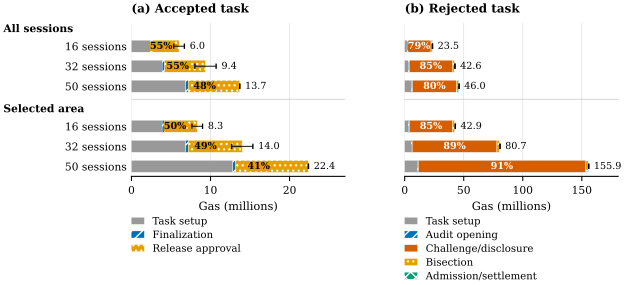

Data behind this chart, as committed beside it:
figure, group, cohort, series, mean, sample_sd, n, divisor, components, display
workflow-gas, regulatory_qoe_compliance-16, full-honest, Task setup, 2.394, 0.0006343, 5, 1000000, [["step1_owner_admission", "gasUsed"], […, plot
workflow-gas, regulatory_qoe_compliance-32, full-honest, Task setup, 3.886, 0.002852, 5, 1000000, [["step1_owner_admission", "gasUsed"], […, plot
workflow-gas, regulatory_qoe_compliance-50, full-honest, Task setup, 6.865, 0.001145, 5, 1000000, [["step1_owner_admission", "gasUsed"], […, plot
workflow-gas, regional_qoe_compliance-16, full-honest, Task setup, 3.884, 0.0002205, 5, 1000000, [["step1_owner_admission", "gasUsed"], […, plot
workflow-gas, regional_qoe_compliance-32, full-honest, Task setup, 6.866, 0.002075, 5, 1000000, [["step1_owner_admission", "gasUsed"], […, plot
workflow-gas, regional_qoe_compliance-50, full-honest, Task setup, 12.83, 0.0005157, 5, 1000000, [["step1_owner_admission", "gasUsed"], […, plot
workflow-gas, regulatory_qoe_compliance-16, full-honest, Finalization, 0.3088, 0.001123, 5, 1000000, [["step2_finality", "gasUsed"]], plot
workflow-gas, regulatory_qoe_compliance-32, full-honest, Finalization, 0.3074, 0.001135, 5, 1000000, [["step2_finality", "gasUsed"]], plot
workflow-gas, regulatory_qoe_compliance-50, full-honest, Finalization, 0.3079, 0.001379, 5, 1000000, [["step2_finality", "gasUsed"]], plot
workflow-gas, regional_qoe_compliance-16, full-honest, Finalization, 0.3069, 0.002544, 5, 1000000, [["step2_finality", "gasUsed"]], plot
workflow-gas, regional_qoe_compliance-32, full-honest, Finalization, 0.307, 0.002555, 5, 1000000, [["step2_finality", "gasUsed"]], plot
workflow-gas, regional_qoe_compliance-50, full-honest, Finalization, 0.3066, 0.002107, 5, 1000000, [["step2_finality", "gasUsed"]], plot
workflow-gas, regulatory_qoe_compliance-16, full-honest, Release approval, 3.32, 0.6703, 5, 1000000, [["release_setup", "gasUsed"], ["release…, plot
workflow-gas, regulatory_qoe_compliance-32, full-honest, Release approval, 5.175, 1.341, 5, 1000000, [["release_setup", "gasUsed"], ["release…, plot
workflow-gas, regulatory_qoe_compliance-50, full-honest, Release approval, 6.52, 3.863677005147014e-05, 5, 1000000, [["release_setup", "gasUsed"], ["release…, plot
workflow-gas, regional_qoe_compliance-16, full-honest, Release approval, 4.132, 0.6703, 5, 1000000, [["release_setup", "gasUsed"], ["release…, plot
workflow-gas, regional_qoe_compliance-32, full-honest, Release approval, 6.848, 1.341, 5, 1000000, [["release_setup", "gasUsed"], ["release…, plot
workflow-gas, regional_qoe_compliance-50, full-honest, Release approval, 9.253, 5.564171097251508e-05, 5, 1000000, [["release_setup", "gasUsed"], ["release…, plot
workflow-gas, regulatory_qoe_compliance-16, full-honest, Plotted task total, 6.023, 0.6704, 5, 1000000, [["step1_owner_admission", "gasUsed"], […, plot
workflow-gas, regulatory_qoe_compliance-32, full-honest, Plotted task total, 9.368, 1.343, 5, 1000000, [["step1_owner_admission", "gasUsed"], […, plot
workflow-gas, regulatory_qoe_compliance-50, full-honest, Plotted task total, 13.69, 0.002286, 5, 1000000, [["step1_owner_admission", "gasUsed"], […, plot
workflow-gas, regional_qoe_compliance-16, full-honest, Plotted task total, 8.323, 0.6717, 5, 1000000, [["step1_owner_admission", "gasUsed"], […, plot
workflow-gas, regional_qoe_compliance-32, full-honest, Plotted task total, 14.02, 1.341, 5, 1000000, [["step1_owner_admission", "gasUsed"], […, plot
workflow-gas, regional_qoe_compliance-50, full-honest, Plotted task total, 22.39, 0.002053, 5, 1000000, [["step1_owner_admission", "gasUsed"], […, plot
workflow-gas, regulatory_qoe_compliance-16, full-challenged, Task setup, 2.076, 0.001232, 5, 1000000, [["step1_owner_admission", "gasUsed"], […, plot
workflow-gas, regulatory_qoe_compliance-32, full-challenged, Task setup, 3.248, 0.001324, 5, 1000000, [["step1_owner_admission", "gasUsed"], […, plot
workflow-gas, regulatory_qoe_compliance-50, full-challenged, Task setup, 5.869, 0.000995, 5, 1000000, [["step1_owner_admission", "gasUsed"], […, plot
workflow-gas, regional_qoe_compliance-16, full-challenged, Task setup, 3.249, 0.002333, 5, 1000000, [["step1_owner_admission", "gasUsed"], […, plot
workflow-gas, regional_qoe_compliance-32, full-challenged, Task setup, 5.593, 0.001901, 5, 1000000, [["step1_owner_admission", "gasUsed"], […, plot
workflow-gas, regional_qoe_compliance-50, full-challenged, Task setup, 10.84, 0.002392, 5, 1000000, [["step1_owner_admission", "gasUsed"], […, plot
workflow-gas, regulatory_qoe_compliance-16, full-challenged, Audit opening, 0.789, 7.629678892327067e-05, 5, 1000000, [["step2_dispute_audit", "gasUsed"]], plot
workflow-gas, regulatory_qoe_compliance-32, full-challenged, Audit opening, 0.7894, 3.4244707620293164e-05, 5, 1000000, [["step2_dispute_audit", "gasUsed"]], plot
workflow-gas, regulatory_qoe_compliance-50, full-challenged, Audit opening, 0.7894, 3.279481666359645e-05, 5, 1000000, [["step2_dispute_audit", "gasUsed"]], plot
workflow-gas, regional_qoe_compliance-16, full-challenged, Audit opening, 0.7893, 8.465636420256344e-05, 5, 1000000, [["step2_dispute_audit", "gasUsed"]], plot
workflow-gas, regional_qoe_compliance-32, full-challenged, Audit opening, 0.7897, 1.8000000000013377e-05, 5, 1000000, [["step2_dispute_audit", "gasUsed"]], plot
workflow-gas, regional_qoe_compliance-50, full-challenged, Audit opening, 0.79, 4.2764471234884473e-05, 5, 1000000, [["step2_dispute_audit", "gasUsed"]], plot
workflow-gas, regulatory_qoe_compliance-16, full-challenged, Challenge/disclosure, 18.61, 0.001412, 5, 1000000, [["step3_challenge_disclosure", "gasUsed…, plot
workflow-gas, regulatory_qoe_compliance-32, full-challenged, Challenge/disclosure, 36.19, 0.001179, 5, 1000000, [["step3_challenge_disclosure", "gasUsed…, plot
workflow-gas, regulatory_qoe_compliance-50, full-challenged, Challenge/disclosure, 37.04, 0.001509, 5, 1000000, [["step3_challenge_disclosure", "gasUsed…, plot
workflow-gas, regional_qoe_compliance-16, full-challenged, Challenge/disclosure, 36.48, 0.001661, 5, 1000000, [["step3_challenge_disclosure", "gasUsed…, plot
workflow-gas, regional_qoe_compliance-32, full-challenged, Challenge/disclosure, 71.72, 0.001644, 5, 1000000, [["step3_challenge_disclosure", "gasUsed…, plot
workflow-gas, regional_qoe_compliance-50, full-challenged, Challenge/disclosure, 141.3, 0.001646, 5, 1000000, [["step3_challenge_disclosure", "gasUsed…, plot
workflow-gas, regulatory_qoe_compliance-16, full-challenged, Bisection, 1.674, 0.0001226, 5, 1000000, [["step3_bisection", "gasUsed"]], plot
workflow-gas, regulatory_qoe_compliance-32, full-challenged, Bisection, 1.953, 0.0001735, 5, 1000000, [["step3_bisection", "gasUsed"]], plot
workflow-gas, regulatory_qoe_compliance-50, full-challenged, Bisection, 1.953, 0.0002028, 5, 1000000, [["step3_bisection", "gasUsed"]], plot
workflow-gas, regional_qoe_compliance-16, full-challenged, Bisection, 1.953, 0.0002964, 5, 1000000, [["step3_bisection", "gasUsed"]], plot
workflow-gas, regional_qoe_compliance-32, full-challenged, Bisection, 2.232, 0.0001969, 5, 1000000, [["step3_bisection", "gasUsed"]], plot
workflow-gas, regional_qoe_compliance-50, full-challenged, Bisection, 2.511, 0.0002117, 5, 1000000, [["step3_bisection", "gasUsed"]], plot
workflow-gas, regulatory_qoe_compliance-16, full-challenged, Admission/settlement, 0.3904, 5.6575613120845306e-05, 5, 1000000, [["step4_admission_settlement", "gasUsed…, plot
workflow-gas, regulatory_qoe_compliance-32, full-challenged, Admission/settlement, 0.3905, 3.0906310035337455e-05, 5, 1000000, [["step4_admission_settlement", "gasUsed…, plot
workflow-gas, regulatory_qoe_compliance-50, full-challenged, Admission/settlement, 0.3911, 0.0008136, 5, 1000000, [["step4_admission_settlement", "gasUsed…, plot
workflow-gas, regional_qoe_compliance-16, full-challenged, Admission/settlement, 0.3911, 0.000752, 5, 1000000, [["step4_admission_settlement", "gasUsed…, plot
workflow-gas, regional_qoe_compliance-32, full-challenged, Admission/settlement, 0.3911, 0.0007867, 5, 1000000, [["step4_admission_settlement", "gasUsed…, plot
workflow-gas, regional_qoe_compliance-50, full-challenged, Admission/settlement, 0.3911, 0.0007858, 5, 1000000, [["step4_admission_settlement", "gasUsed…, plot
workflow-gas, regulatory_qoe_compliance-16, full-challenged, Plotted task total, 23.54, 0.001799, 5, 1000000, [["step1_owner_admission", "gasUsed"], […, plot
workflow-gas, regulatory_qoe_compliance-32, full-challenged, Plotted task total, 42.57, 0.001287, 5, 1000000, [["step1_owner_admission", "gasUsed"], […, plot
workflow-gas, regulatory_qoe_compliance-50, full-challenged, Plotted task total, 46.04, 0.001311, 5, 1000000, [["step1_owner_admission", "gasUsed"], […, plot
workflow-gas, regional_qoe_compliance-16, full-challenged, Plotted task total, 42.86, 0.002111, 5, 1000000, [["step1_owner_admission", "gasUsed"], […, plot
workflow-gas, regional_qoe_compliance-32, full-challenged, Plotted task total, 80.73, 0.0009524, 5, 1000000, [["step1_owner_admission", "gasUsed"], […, plot
workflow-gas, regional_qoe_compliance-50, full-challenged, Plotted task total, 155.9, 0.003846, 5, 1000000, [["step1_owner_admission", "gasUsed"], […, plot
... 18 more rows
